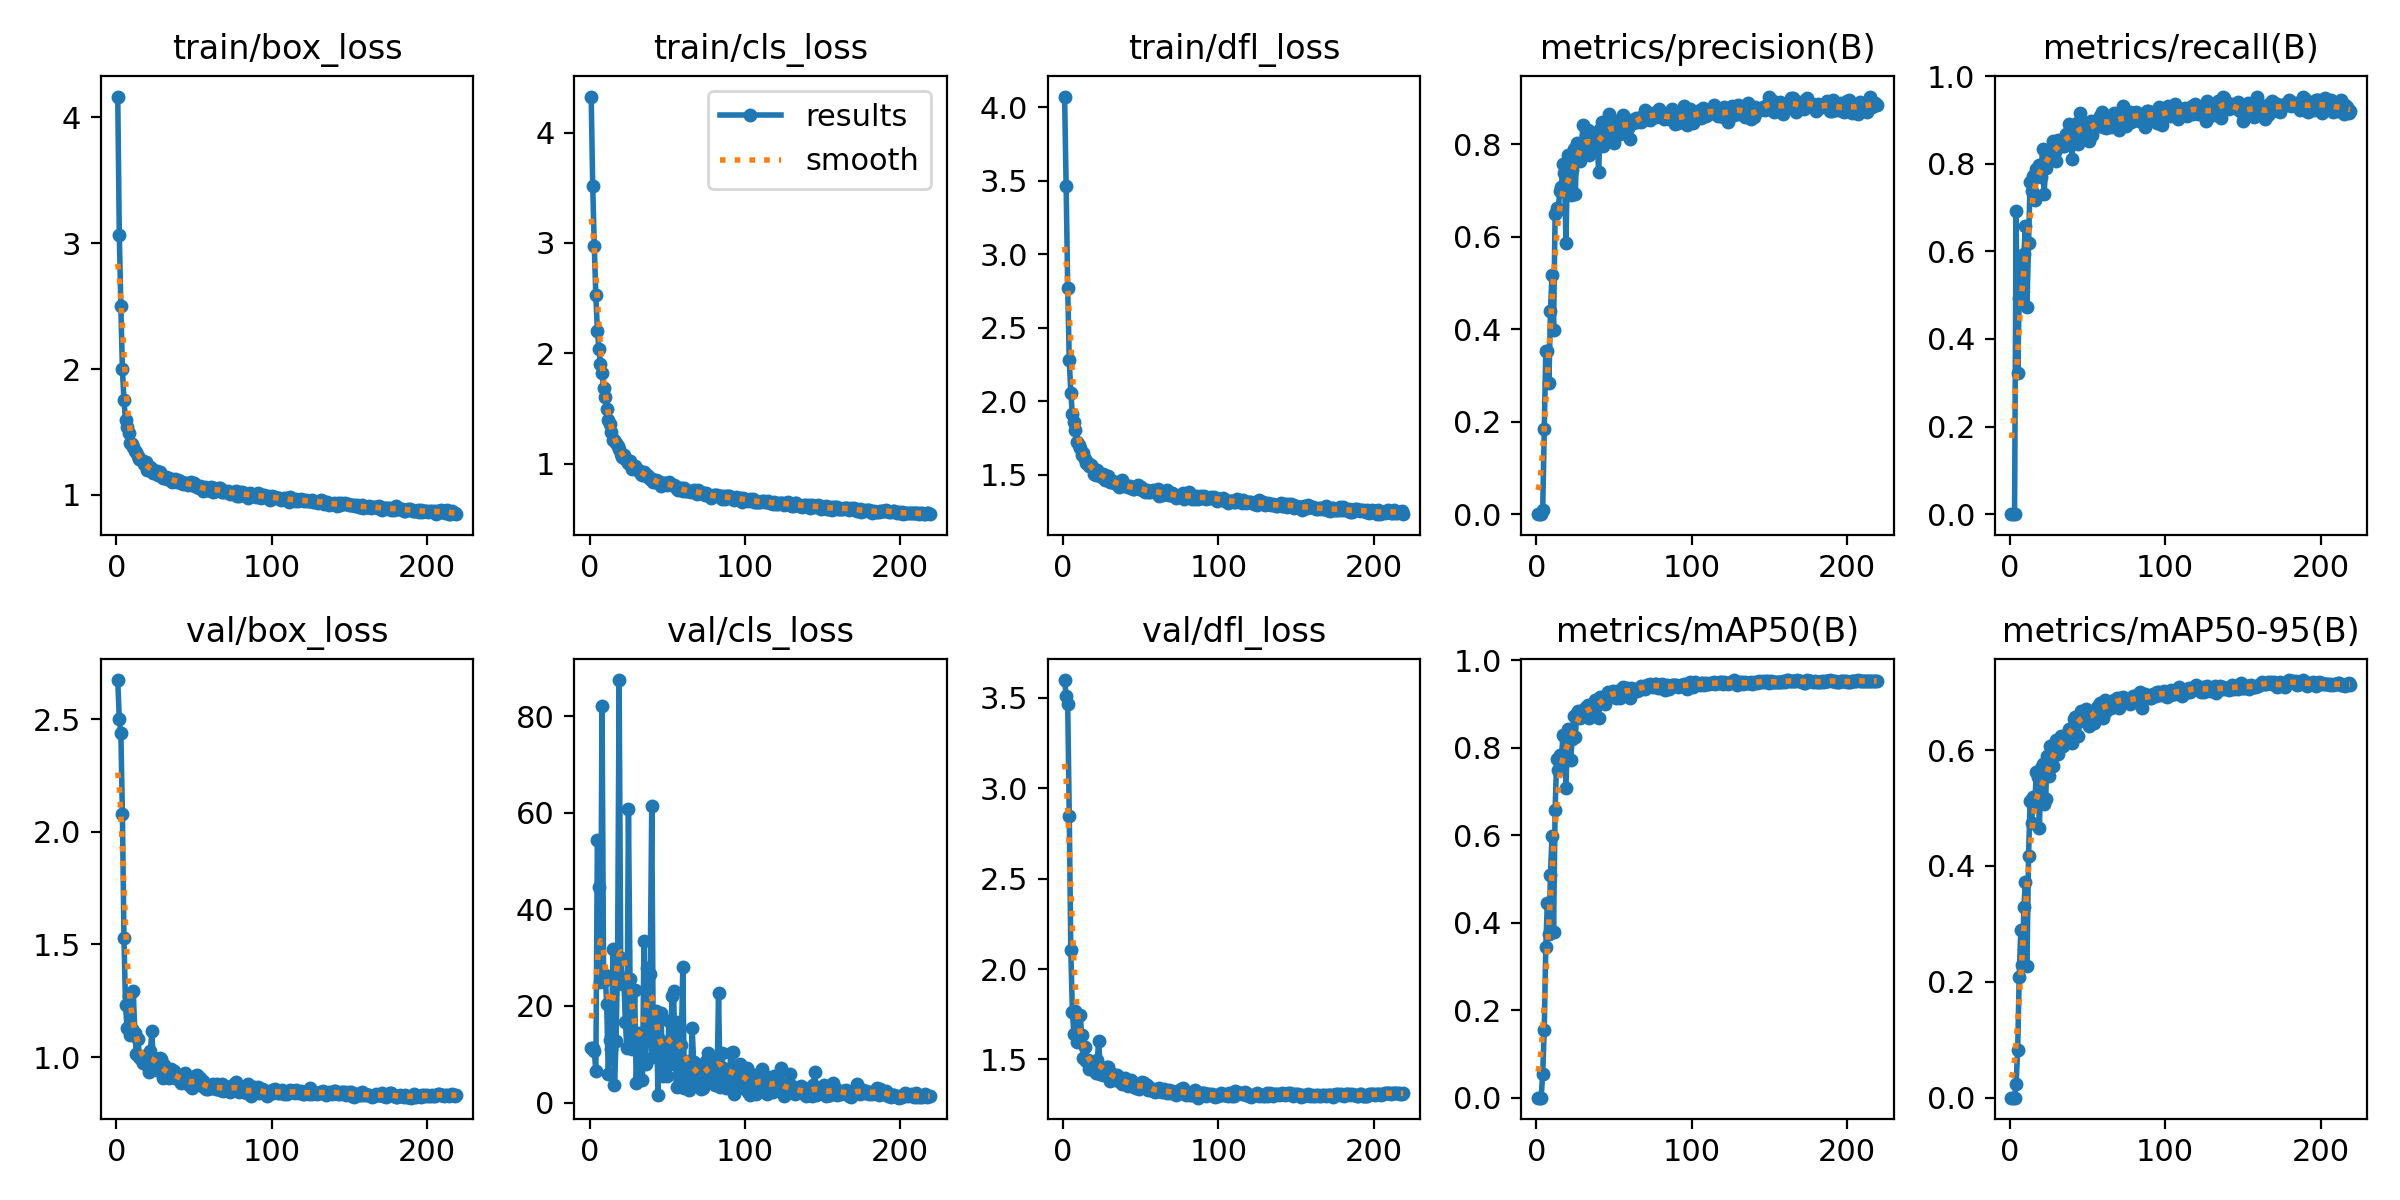

Data behind this chart, as committed beside it:
epoch, train/box_loss, train/cls_loss, train/dfl_loss, metrics/precision(B), metrics/recall(B), metrics/mAP50(B), metrics/mAP50-95(B), val/box_loss, val/cls_loss, val/dfl_loss, lr/pg0, lr/pg1, lr/pg2
1, 4.165, 4.326, 4.074, 0, 0, 0, 0, 2.675, 11.36, 3.599, 0.0002285, 0.0002285, 0.0002285
2, 3.068, 3.512, 3.462, 0, 0, 0, 0, 2.501, 11.31, 3.512, 0.0004626, 0.0004626, 0.0004626
3, 2.498, 2.971, 2.774, 0, 0, 0, 0, 2.44, 10.64, 3.467, 0.0006951, 0.0006951, 0.0006951
4, 1.998, 2.526, 2.279, 0.00825, 0.6922, 0.05316, 0.02392, 2.081, 6.552, 2.845, 0.0007069, 0.0007069, 0.0007069
5, 1.751, 2.206, 2.06, 0.1831, 0.3222, 0.1558, 0.0819, 1.529, 54.45, 2.104, 0.0007046, 0.0007046, 0.0007046
6, 1.595, 2.037, 1.913, 0.3534, 0.4934, 0.3448, 0.2089, 1.232, 44.56, 1.764, 0.0007022, 0.0007022, 0.0007022
7, 1.542, 1.907, 1.863, 0.3533, 0.5807, 0.4461, 0.2902, 1.127, 24.93, 1.64, 0.0006999, 0.0006999, 0.0006999
8, 1.489, 1.821, 1.802, 0.2839, 0.4834, 0.375, 0.2293, 1.272, 82.04, 1.767, 0.0006975, 0.0006975, 0.0006975
9, 1.412, 1.69, 1.724, 0.4389, 0.5939, 0.5103, 0.3291, 1.099, 25.25, 1.598, 0.0006951, 0.0006951, 0.0006951
10, 1.405, 1.605, 1.7, 0.5182, 0.6591, 0.598, 0.3727, 1.125, 26.47, 1.638, 0.0006928, 0.0006928, 0.0006928
11, 1.379, 1.496, 1.68, 0.3988, 0.4734, 0.3793, 0.2269, 1.292, 20.43, 1.748, 0.0006904, 0.0006904, 0.0006904
12, 1.352, 1.4, 1.636, 0.6501, 0.62, 0.6569, 0.4166, 1.106, 5.927, 1.637, 0.0006881, 0.0006881, 0.0006881
13, 1.343, 1.358, 1.647, 0.6622, 0.758, 0.7745, 0.5114, 1.013, 12.94, 1.506, 0.0006857, 0.0006857, 0.0006857
14, 1.309, 1.285, 1.605, 0.6578, 0.7373, 0.7495, 0.4734, 1.079, 11.13, 1.571, 0.0006834, 0.0006834, 0.0006834
15, 1.29, 1.218, 1.58, 0.699, 0.771, 0.7834, 0.519, 1, 31.79, 1.493, 0.000681, 0.000681, 0.000681
16, 1.275, 1.219, 1.581, 0.7065, 0.7173, 0.7678, 0.5063, 0.9931, 3.605, 1.496, 0.0006787, 0.0006787, 0.0006787
17, 1.268, 1.191, 1.564, 0.7569, 0.7873, 0.8285, 0.5627, 0.9747, 12.68, 1.45, 0.0006763, 0.0006763, 0.0006763
18, 1.247, 1.162, 1.567, 0.7376, 0.7908, 0.8282, 0.554, 1.004, 29.18, 1.488, 0.0006739, 0.0006739, 0.0006739
19, 1.261, 1.131, 1.546, 0.5864, 0.7964, 0.709, 0.4659, 0.9995, 87.49, 1.48, 0.0006716, 0.0006716, 0.0006716
20, 1.202, 1.084, 1.509, 0.7772, 0.7706, 0.8438, 0.5689, 0.9655, 29.98, 1.444, 0.0006692, 0.0006692, 0.0006692
21, 1.198, 1.063, 1.503, 0.7443, 0.8346, 0.8391, 0.5766, 0.9353, 24.47, 1.423, 0.0006669, 0.0006669, 0.0006669
22, 1.222, 1.077, 1.533, 0.6893, 0.7306, 0.7728, 0.5063, 1.028, 25.85, 1.497, 0.0006645, 0.0006645, 0.0006645
23, 1.209, 1.041, 1.506, 0.7441, 0.7896, 0.8197, 0.5147, 1.113, 16.7, 1.601, 0.0006622, 0.0006622, 0.0006622
24, 1.176, 1.03, 1.493, 0.7899, 0.8248, 0.8737, 0.5901, 0.9476, 11.22, 1.42, 0.0006598, 0.0006598, 0.0006598
25, 1.177, 1.006, 1.484, 0.6927, 0.8326, 0.8251, 0.5554, 0.9747, 60.87, 1.436, 0.0006574, 0.0006574, 0.0006574
26, 1.19, 1.023, 1.505, 0.8019, 0.8331, 0.88, 0.6065, 0.9422, 25.6, 1.416, 0.0006551, 0.0006551, 0.0006551
27, 1.161, 0.9562, 1.465, 0.7978, 0.812, 0.8839, 0.6074, 0.9535, 11.18, 1.436, 0.0006527, 0.0006527, 0.0006527
28, 1.18, 0.9791, 1.496, 0.7641, 0.8511, 0.8674, 0.5719, 0.9975, 11.63, 1.458, 0.0006504, 0.0006504, 0.0006504
29, 1.157, 0.9798, 1.492, 0.8017, 0.8267, 0.8795, 0.5909, 0.9906, 23.32, 1.458, 0.000648, 0.000648, 0.000648
30, 1.133, 0.9558, 1.454, 0.8416, 0.8054, 0.8874, 0.617, 0.9074, 3.997, 1.383, 0.0006457, 0.0006457, 0.0006457
31, 1.14, 0.9407, 1.465, 0.7903, 0.8552, 0.882, 0.5937, 0.9654, 11.54, 1.426, 0.0006433, 0.0006433, 0.0006433
32, 1.143, 0.9386, 1.451, 0.8116, 0.8453, 0.8946, 0.6169, 0.9182, 14.37, 1.39, 0.000641, 0.000641, 0.000641
33, 1.126, 0.9074, 1.442, 0.8301, 0.8526, 0.8988, 0.6236, 0.9262, 9.363, 1.409, 0.0006386, 0.0006386, 0.0006386
34, 1.133, 0.9006, 1.447, 0.7773, 0.8412, 0.8677, 0.6068, 0.9062, 4.646, 1.387, 0.0006362, 0.0006362, 0.0006362
35, 1.12, 0.9286, 1.453, 0.812, 0.8408, 0.8792, 0.6104, 0.9457, 33.51, 1.416, 0.0006339, 0.0006339, 0.0006339
36, 1.101, 0.8854, 1.419, 0.8149, 0.8689, 0.8955, 0.6258, 0.9211, 8.033, 1.382, 0.0006315, 0.0006315, 0.0006315
37, 1.119, 0.9012, 1.43, 0.7885, 0.8603, 0.893, 0.6255, 0.9395, 27.85, 1.395, 0.0006292, 0.0006292, 0.0006292
38, 1.126, 0.88, 1.464, 0.8046, 0.8919, 0.9095, 0.6357, 0.9054, 12.78, 1.365, 0.0006268, 0.0006268, 0.0006268
39, 1.106, 0.8634, 1.425, 0.8188, 0.8662, 0.9023, 0.6324, 0.9165, 26.66, 1.384, 0.0006245, 0.0006245, 0.0006245
40, 1.116, 0.8626, 1.43, 0.7398, 0.8112, 0.8674, 0.6122, 0.9194, 61.44, 1.399, 0.0006221, 0.0006221, 0.0006221
41, 1.108, 0.8384, 1.424, 0.832, 0.8743, 0.9174, 0.654, 0.8947, 9.53, 1.357, 0.0006197, 0.0006197, 0.0006197
42, 1.093, 0.8383, 1.42, 0.8488, 0.8717, 0.916, 0.6572, 0.8838, 11, 1.354, 0.0006174, 0.0006174, 0.0006174
43, 1.086, 0.8549, 1.423, 0.7964, 0.8935, 0.9082, 0.6513, 0.9012, 18.99, 1.367, 0.000615, 0.000615, 0.000615
44, 1.095, 0.84, 1.408, 0.8373, 0.8446, 0.8998, 0.6243, 0.9274, 1.478, 1.386, 0.0006127, 0.0006127, 0.0006127
45, 1.097, 0.8217, 1.406, 0.8089, 0.9165, 0.9189, 0.65, 0.8989, 12.94, 1.361, 0.0006103, 0.0006103, 0.0006103
46, 1.081, 0.8007, 1.403, 0.8476, 0.8771, 0.9272, 0.6677, 0.8862, 18.52, 1.348, 0.000608, 0.000608, 0.000608
47, 1.09, 0.8213, 1.42, 0.8661, 0.8663, 0.9254, 0.6634, 0.8741, 5.55, 1.344, 0.0006056, 0.0006056, 0.0006056
48, 1.1, 0.8286, 1.431, 0.8296, 0.892, 0.9238, 0.6622, 0.8831, 11.31, 1.35, 0.0006033, 0.0006033, 0.0006033
49, 1.078, 0.8192, 1.401, 0.8269, 0.8924, 0.9302, 0.6708, 0.8622, 11.13, 1.338, 0.0006009, 0.0006009, 0.0006009
50, 1.092, 0.812, 1.419, 0.8031, 0.8873, 0.9249, 0.6541, 0.8881, 5.589, 1.346, 0.0005985, 0.0005985, 0.0005985
51, 1.07, 0.8318, 1.405, 0.845, 0.8523, 0.9137, 0.6418, 0.9171, 16.93, 1.376, 0.0005962, 0.0005962, 0.0005962
52, 1.064, 0.8171, 1.394, 0.8491, 0.8978, 0.931, 0.6575, 0.9188, 7.891, 1.372, 0.0005938, 0.0005938, 0.0005938
53, 1.056, 0.8062, 1.385, 0.8384, 0.865, 0.9237, 0.6607, 0.8875, 22.04, 1.35, 0.0005915, 0.0005915, 0.0005915
54, 1.075, 0.8078, 1.4, 0.821, 0.8912, 0.9141, 0.6475, 0.9051, 23.17, 1.359, 0.0005891, 0.0005891, 0.0005891
55, 1.067, 0.7987, 1.386, 0.8394, 0.8976, 0.931, 0.6692, 0.8733, 10.2, 1.333, 0.0005868, 0.0005868, 0.0005868
56, 1.031, 0.7686, 1.384, 0.8622, 0.895, 0.9394, 0.672, 0.8918, 3.248, 1.343, 0.0005844, 0.0005844, 0.0005844
57, 1.061, 0.7602, 1.392, 0.8534, 0.8873, 0.9313, 0.6761, 0.8638, 16.74, 1.337, 0.000582, 0.000582, 0.000582
58, 1.041, 0.7832, 1.4, 0.843, 0.9093, 0.9366, 0.6811, 0.8565, 4.464, 1.328, 0.0005797, 0.0005797, 0.0005797
59, 1.037, 0.7774, 1.382, 0.8359, 0.9184, 0.9314, 0.6803, 0.8566, 11.98, 1.322, 0.0005773, 0.0005773, 0.0005773
60, 1.041, 0.7503, 1.386, 0.8111, 0.8841, 0.9138, 0.6552, 0.8711, 28.04, 1.337, 0.000575, 0.000575, 0.000575
... 159 more rows
